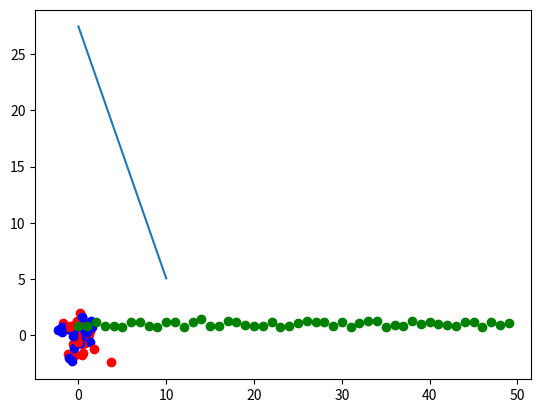
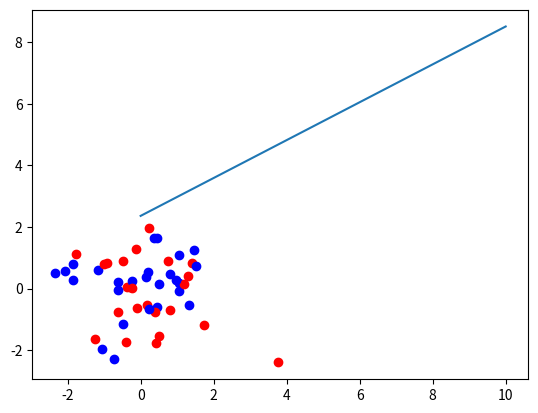

Source code (Python) for these figures, in order:
# TODO:
#Implement multiple layer model
#implement multiple perceptrons on layers

import numpy as np



import math as m
import matplotlib.pyplot as plt

labda=0.1
X=np.random.randn(50,2) # x1 and x2
Y=2*np.random.randint(0,2,size=(50))-1

W=np.random.randn(1,2)*0.01    
bias=0.1

loss=lambda y,yd:m.pow(y-yd,2)
sig=lambda v:(m.exp(v)-m.exp(-v))/(m.exp(v)+m.exp(-v))
sigp=lambda v:sig(v)*(1-sig(v))

fig=plt.figure()
ax=plt.axes()
x= np.linspace(0,10,1000)
ax.plot(x,(-W[0,0]*x-bias)/W[0,1])

for i in range(len(X)):  
    if Y[i]==1:
        ax.scatter(X[i,0],X[i,1],c='red')
    else:
        ax.scatter(X[i,0],X[i,1],c='blue')

plt.show()
e=0
for i in range(len(X)):
    #forward pass
    v=np.dot(W,X[i,:])+bias
    y=sig(v)
    
    #loss function
    l=loss(y,Y[i])
    plt.scatter(e,l,c='green')
    e+=1
    #backward pass
    dl=sigp(v)*(1/2)*(y-Y[i])
    
    dW= np.asarray([j*labda*dl for j in X[i]])
    #W=np.transpose(W)
    W = np.subtract(W,dW)
    bias-=labda*dl

plt.show()

fig2=plt.figure()
ax=plt.axes()
x= np.linspace(0,10,1000)
ax.plot(x,(-W[0,0]*x-bias)/W[0,1])

for i in range(len(X)):  
    if Y[i]==1:
        ax.scatter(X[i,0],X[i,1],c='red')
    else:
        ax.scatter(X[i,0],X[i,1],c='blue')
        
plt.show()